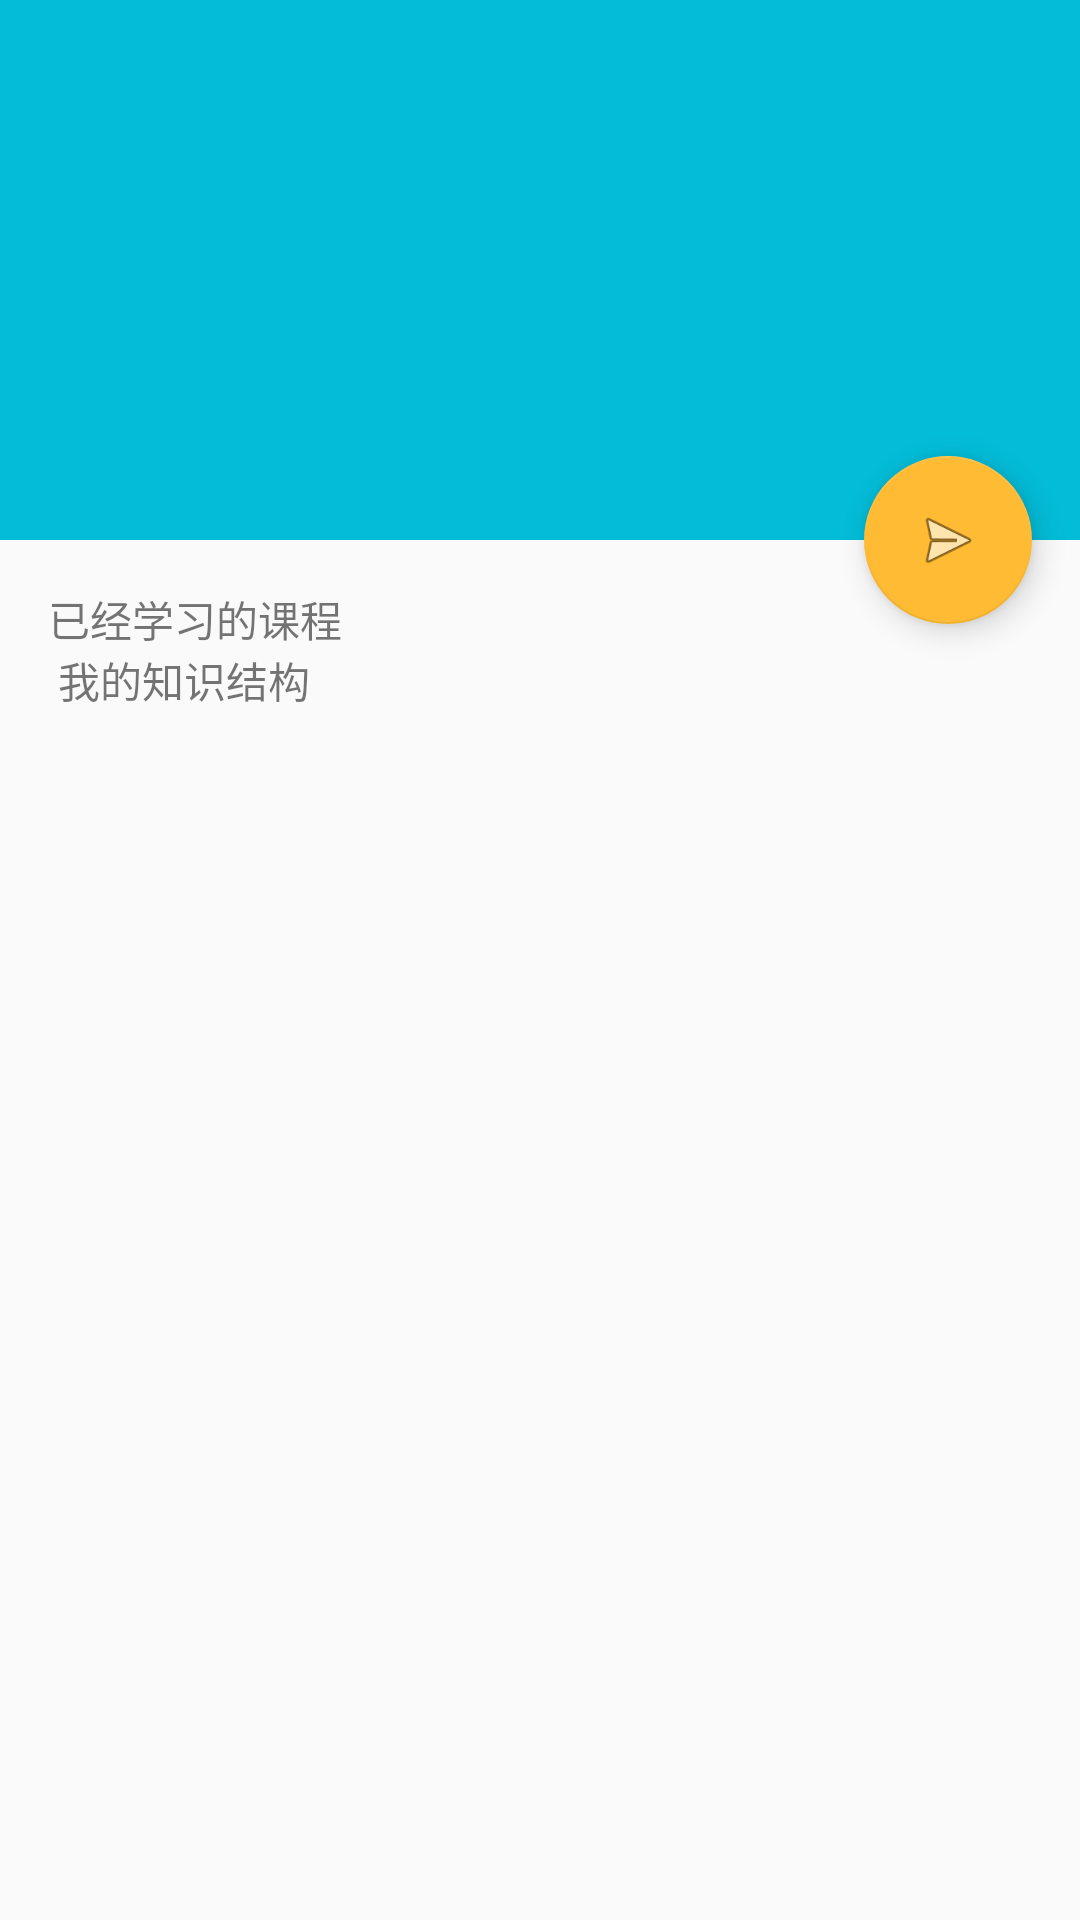

Reconstruct the res/layout file that produces this screen, plus the resources it refers to.
<!-- AndroidManifest.xml: application theme AppTheme -->
<!-- res/layout/activity_my_zone.xml -->
<?xml version="1.0" encoding="utf-8"?>

<android.support.design.widget.CoordinatorLayout xmlns:android="http://schemas.android.com/apk/res/android"
    xmlns:app="http://schemas.android.com/apk/res-auto"
    xmlns:tools="http://schemas.android.com/tools"
    android:layout_width="match_parent"
    android:layout_height="match_parent"
    android:fitsSystemWindows="true"
    tools:context="chinaykc.mobistudi.MyZone">

    <android.support.design.widget.AppBarLayout
        android:id="@+id/app_bar"
        android:layout_width="match_parent"
        android:layout_height="@dimen/app_bar_height"
        android:fitsSystemWindows="true"
        android:theme="@style/AppTheme.AppBarOverlay">

        <android.support.design.widget.CollapsingToolbarLayout
            android:id="@+id/toolbar_layout"
            android:layout_width="match_parent"
            android:layout_height="match_parent"
            android:fitsSystemWindows="true"
            android:background="@drawable/background2"
            app:contentScrim="?attr/colorPrimary"
            app:layout_scrollFlags="scroll|exitUntilCollapsed">

            <android.support.v7.widget.Toolbar
                android:id="@+id/toolbar"
                android:layout_width="match_parent"
                android:layout_height="?attr/actionBarSize"
                app:layout_collapseMode="pin"
                app:popupTheme="@style/AppTheme.PopupOverlay" />

        </android.support.design.widget.CollapsingToolbarLayout>
    </android.support.design.widget.AppBarLayout>

    <include layout="@layout/content_my_zone" />

    <android.support.design.widget.FloatingActionButton
        android:id="@+id/fab"
        android:layout_width="wrap_content"
        android:layout_height="wrap_content"
        android:layout_margin="@dimen/fab_margin"
        app:layout_anchor="@id/app_bar"
        app:layout_anchorGravity="bottom|end"
        app:srcCompat="@android:drawable/ic_menu_send"
        app:backgroundTint="@android:color/holo_orange_light"/>

</android.support.design.widget.CoordinatorLayout>
<!-- res/layout/content_my_zone.xml (included above) -->
<?xml version="1.0" encoding="utf-8"?>

<android.support.v4.widget.NestedScrollView xmlns:android="http://schemas.android.com/apk/res/android"
    xmlns:app="http://schemas.android.com/apk/res-auto"
    xmlns:tools="http://schemas.android.com/tools"
    android:layout_width="match_parent"
    android:layout_height="match_parent"
    app:layout_behavior="@string/appbar_scrolling_view_behavior"
    tools:context="chinaykc.mobistudi.MyZone"
    tools:showIn="@layout/activity_my_zone">

    <TextView
        android:layout_width="wrap_content"
        android:layout_height="wrap_content"
        android:layout_margin="@dimen/text_margin"
        android:text="@string/large_text" />

</android.support.v4.widget.NestedScrollView>
<!-- resources referenced by this layout -->
<resources>
  <dimen name="app_bar_height">180dp</dimen>
  <dimen name="fab_margin">16dp</dimen>
  <dimen name="text_margin">16dp</dimen>
  <string name="large_text">
          已经学习的课程\n
          我的知识结构\n
  
      </string>
  <style name="AppTheme.AppBarOverlay" parent="ThemeOverlay.AppCompat.Dark.ActionBar" />
  <style name="AppTheme.PopupOverlay" parent="ThemeOverlay.AppCompat.Light" />
  <style name="AppTheme" parent="Theme.AppCompat.Light.DarkActionBar">
          
          <item name="colorPrimary">@color/colorPrimary</item>
          <item name="colorPrimaryDark">@color/colorPrimaryDark</item>
          <item name="colorAccent">@color/colorAccent</item>
          <item name="alertDialogTheme">@style/Theme.AppCompat.Light.Dialog.Alert.Self</item>
      </style>
  <color name="colorPrimary">#03bcd8</color>
  <color name="colorPrimaryDark">#303F9F</color>
  <color name="colorAccent">#eeeeee</color>
     //
  <style name="Theme.AppCompat.Light.Dialog.Alert.Self" parent="@style/Theme.AppCompat.Light.Dialog.Alert">
          
          <item name="colorAccent">#3F51B5</item>
      </style>
</resources>
